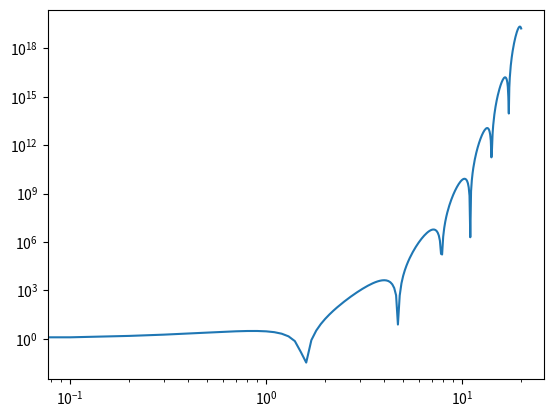

Here is the Python script that generated this plot: (Note: this script raises an exception after producing the figure.)
# -*- coding: utf-8 -*-
"""
Created on Thu Jun 25 12:31:02 2020

@author: Julio
"""
'''Changing the y-scale of a plot'''

import numpy as np 
import matplotlib.pyplot as plt

x = np.arange(0,20.1,0.1)
y = (10**x)*np.cos(x)**2

plt.plot(x,y)
plt.yscale("log")
plt.xscale("log")
plt.savefig("plots/chaning_scales_of_axis.pdf")

plt.show()

